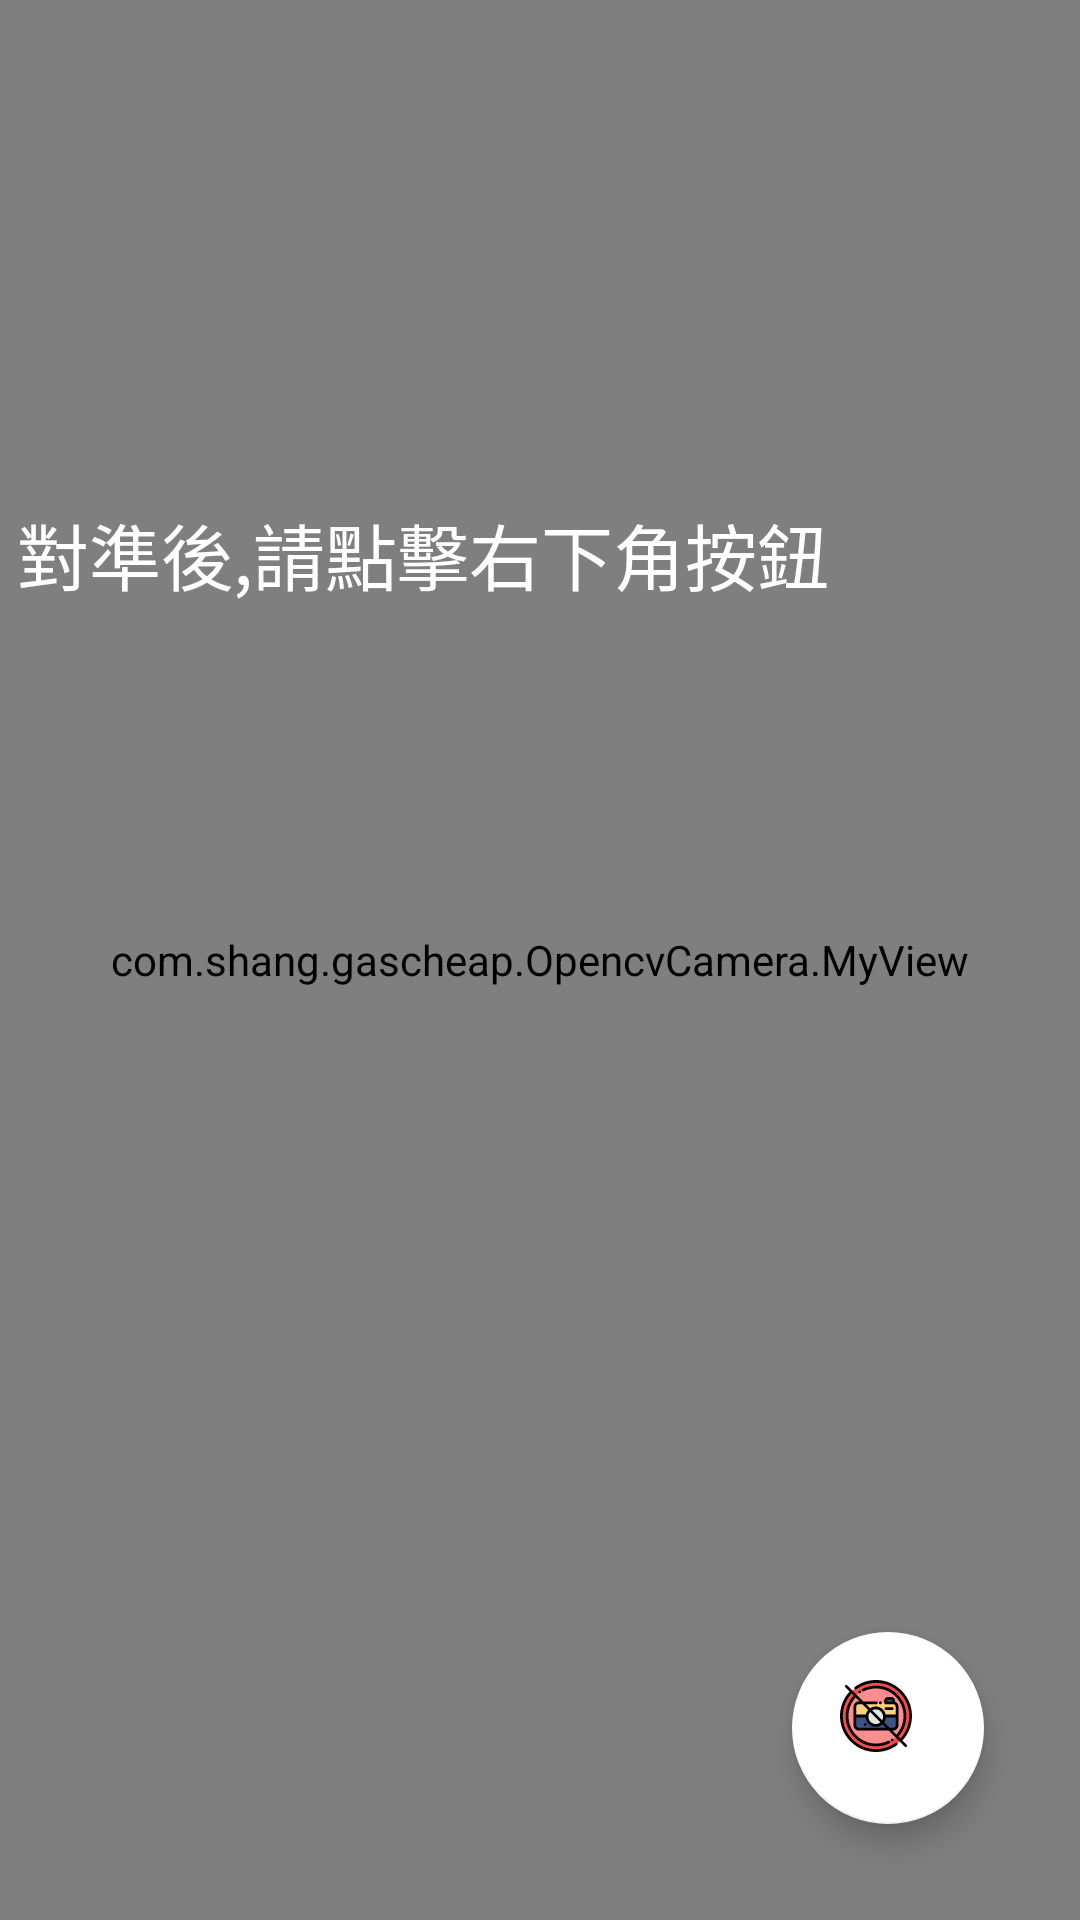

Write the Android layout XML for this screen, with the resource values it uses.
<!-- AndroidManifest.xml: activity theme CameraTheme -->
<!-- res/layout/activity_opencv_camera.xml -->
<?xml version="1.0" encoding="utf-8"?>
<android.support.constraint.ConstraintLayout xmlns:android="http://schemas.android.com/apk/res/android"
    xmlns:app="http://schemas.android.com/apk/res-auto"
    xmlns:tools="http://schemas.android.com/tools"
    xmlns:opencv="http://schemas.android.com/tools"
    android:layout_width="match_parent"
    android:layout_height="match_parent"
    tools:context="com.shang.gascheap.OpencvCamera.OpencvCameraActivity">

    <android.support.design.widget.FloatingActionButton
        android:id="@+id/mCameraButton"
        android:layout_width="64dp"
        android:layout_height="64dp"
        android:layout_marginBottom="32dp"
        android:layout_marginEnd="32dp"
        android:clickable="true"
        app:backgroundTint="@color/white"
        app:elevation="6dp"
        app:fabSize="normal"
        app:layout_constraintBottom_toBottomOf="parent"
        app:layout_constraintEnd_toEndOf="parent"
        app:rippleColor="@android:color/holo_orange_light"
        app:srcCompat="@drawable/ic_nocamera" />

    <org.opencv.android.JavaCameraView
        android:id="@+id/javaCamera"
        android:layout_width="match_parent"
        android:layout_height="match_parent"
        android:visibility="visible"
        app:layout_constraintBottom_toBottomOf="parent"
        app:layout_constraintHorizontal_bias="0.0"
        app:layout_constraintLeft_toLeftOf="parent"
        app:layout_constraintRight_toRightOf="parent"
        app:layout_constraintTop_toTopOf="parent"
        app:layout_constraintVertical_bias="1.0"
        app:show_fps="true"
        opencv:show_fps="true" />

    <com.shang.gascheap.OpencvCamera.MyView
        android:id="@+id/myview"
        android:layout_width="344dp"
        android:layout_height="216dp"
        android:layout_alignParentBottom="true"
        android:layout_alignParentEnd="true"
        android:visibility="visible"
        app:layout_constraintBottom_toBottomOf="@+id/javaCamera"
        app:layout_constraintEnd_toEndOf="@+id/javaCamera"
        app:layout_constraintStart_toStartOf="@+id/javaCamera"
        app:layout_constraintTop_toTopOf="@+id/javaCamera" />

    <ImageView
        android:id="@+id/imageView"
        android:layout_width="wrap_content"
        android:layout_height="wrap_content"
        android:layout_alignParentTop="true"
        android:layout_marginEnd="39dp"
        android:layout_marginTop="106dp"
        android:layout_toStartOf="@+id/myview"
        android:visibility="gone"
        app:layout_constraintBottom_toBottomOf="parent"
        app:layout_constraintEnd_toEndOf="parent"
        app:layout_constraintHorizontal_bias="0.584"
        app:layout_constraintStart_toStartOf="parent"
        app:layout_constraintTop_toTopOf="parent"
        app:layout_constraintVertical_bias="0.88"
        app:srcCompat="@mipmap/ic_launcher_round" />


    <TextView
        android:id="@+id/tv"
        android:layout_width="341dp"
        android:layout_height="37dp"
        android:layout_marginBottom="8dp"
        android:layout_marginEnd="8dp"
        android:text="對準後,請點擊右下角按鈕"
        android:textColor="@android:color/background_light"
        android:textSize="24dp"
        app:layout_constraintBottom_toTopOf="@+id/myview"
        app:layout_constraintEnd_toEndOf="@+id/myview"
        app:layout_constraintStart_toStartOf="@+id/myview" />

</android.support.constraint.ConstraintLayout>
<!-- resources referenced by this layout -->
<resources>
  <color name="white">#ffffff</color>
  <!-- drawable ic_nocamera: vector/xml drawable (drawable, 4988 chars, omitted) -->
  <style name="CameraTheme" parent="Theme.AppCompat.Light.NoActionBar">
          
          <item name="colorPrimary">@color/colorPrimary</item>
          <item name="colorPrimaryDark">@color/colorPrimaryDark</item>
          <item name="colorAccent">@color/colorAccent</item>
  
          <item name="android:windowActionBar">false</item>
          <item name="android:windowNoTitle">true</item>
          <item name="android:windowFullscreen">false</item>
      </style>
  <color name="colorPrimary">#c5cae9</color>
  <color name="colorPrimaryDark">#949dd8</color>
  <color name="colorAccent">#406dff</color>
</resources>
